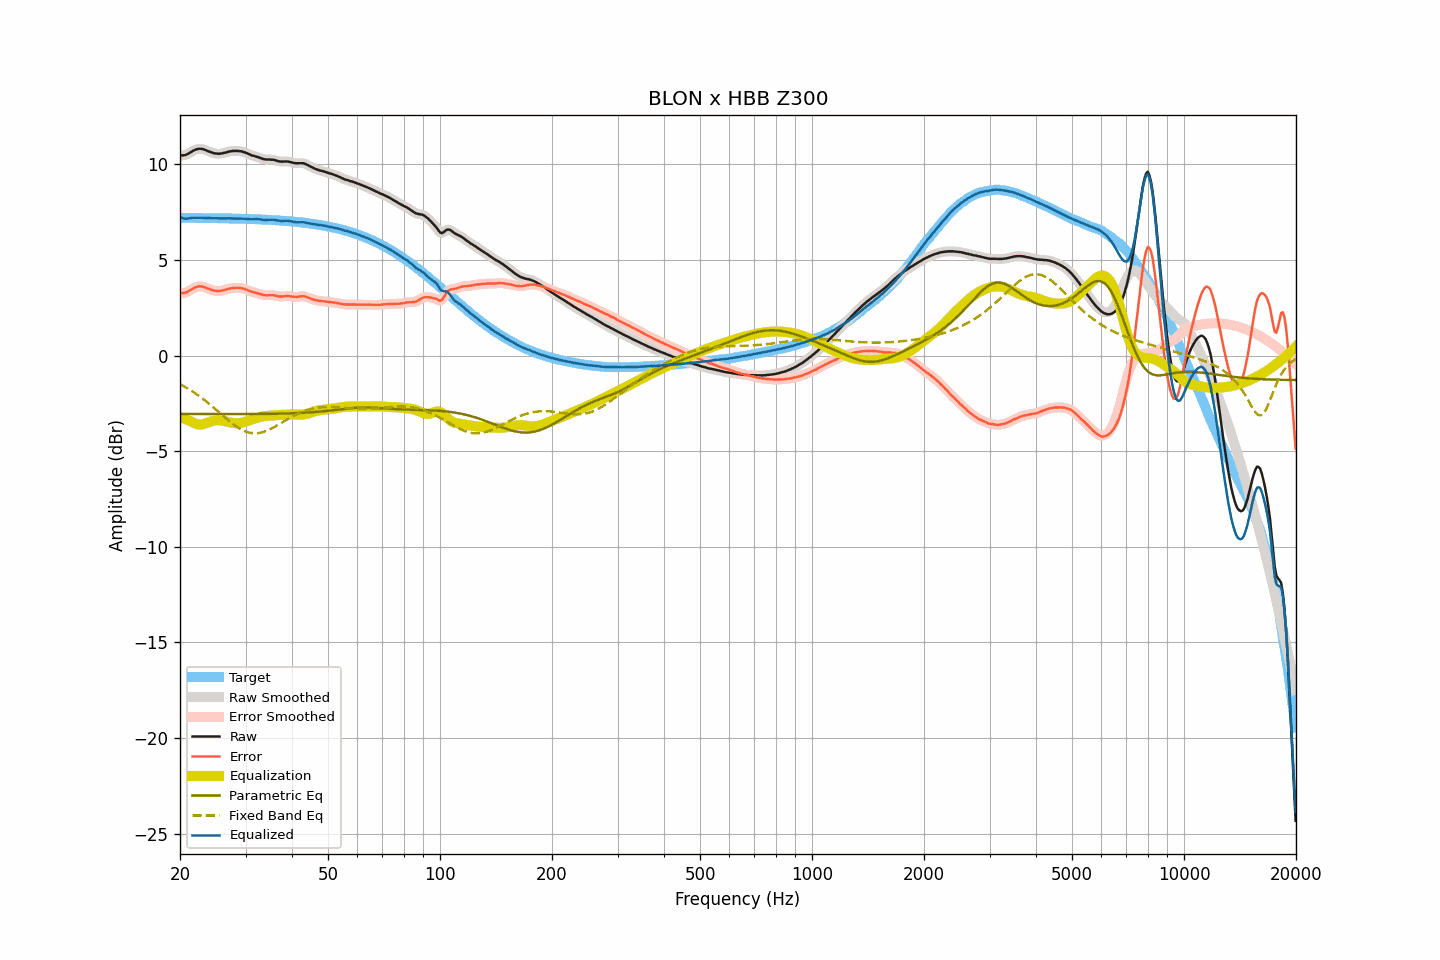

Source data for this figure (header and first rows):
frequency, raw, smoothed, error, error_smoothed, equalization, parametric_eq, fixed_band_eq, equalized_raw, equalized_smoothed, target
20.00, 10.48, 10.48, 3.28, 3.28, -3.22, -3.06, -1.50, 7.26, 7.26, 7.20
20.20, 10.47, 10.47, 3.27, 3.27, -3.25, -3.06, -1.55, 7.21, 7.21, 7.20
20.40, 10.47, 10.47, 3.27, 3.27, -3.29, -3.06, -1.59, 7.18, 7.18, 7.20
20.61, 10.48, 10.48, 3.28, 3.28, -3.32, -3.06, -1.64, 7.16, 7.16, 7.20
20.81, 10.51, 10.51, 3.31, 3.31, -3.35, -3.06, -1.68, 7.16, 7.16, 7.20
21.02, 10.55, 10.55, 3.35, 3.35, -3.39, -3.06, -1.73, 7.16, 7.16, 7.20
21.23, 10.60, 10.60, 3.40, 3.40, -3.42, -3.06, -1.78, 7.18, 7.18, 7.20
21.44, 10.65, 10.65, 3.45, 3.45, -3.45, -3.06, -1.84, 7.20, 7.20, 7.20
21.66, 10.70, 10.70, 3.50, 3.50, -3.50, -3.06, -1.89, 7.20, 7.20, 7.20
21.87, 10.74, 10.74, 3.54, 3.55, -3.54, -3.06, -1.95, 7.20, 7.20, 7.20
22.09, 10.78, 10.78, 3.58, 3.58, -3.57, -3.06, -2.00, 7.21, 7.20, 7.20
22.31, 10.80, 10.80, 3.61, 3.60, -3.60, -3.06, -2.06, 7.20, 7.20, 7.19
22.54, 10.81, 10.81, 3.62, 3.62, -3.61, -3.06, -2.12, 7.20, 7.20, 7.19
22.76, 10.81, 10.81, 3.62, 3.62, -3.61, -3.06, -2.18, 7.20, 7.20, 7.19
22.99, 10.80, 10.80, 3.61, 3.60, -3.60, -3.06, -2.25, 7.20, 7.20, 7.19
23.22, 10.77, 10.77, 3.58, 3.58, -3.58, -3.06, -2.31, 7.19, 7.19, 7.19
23.45, 10.74, 10.74, 3.55, 3.55, -3.55, -3.06, -2.38, 7.19, 7.19, 7.19
23.69, 10.70, 10.70, 3.51, 3.51, -3.52, -3.06, -2.44, 7.18, 7.18, 7.19
23.92, 10.67, 10.67, 3.48, 3.48, -3.49, -3.06, -2.51, 7.18, 7.18, 7.19
24.16, 10.64, 10.64, 3.45, 3.45, -3.45, -3.06, -2.58, 7.18, 7.18, 7.19
24.40, 10.61, 10.61, 3.42, 3.42, -3.43, -3.06, -2.65, 7.18, 7.18, 7.18
24.65, 10.58, 10.58, 3.40, 3.40, -3.40, -3.06, -2.72, 7.17, 7.18, 7.18
24.89, 10.57, 10.57, 3.39, 3.38, -3.39, -3.06, -2.80, 7.18, 7.18, 7.18
25.14, 10.56, 10.56, 3.38, 3.38, -3.38, -3.06, -2.87, 7.18, 7.18, 7.18
25.39, 10.55, 10.55, 3.37, 3.37, -3.38, -3.06, -2.94, 7.17, 7.17, 7.18
25.65, 10.56, 10.56, 3.38, 3.38, -3.39, -3.06, -3.02, 7.17, 7.17, 7.18
25.91, 10.57, 10.57, 3.39, 3.39, -3.40, -3.06, -3.09, 7.17, 7.17, 7.18
26.16, 10.59, 10.59, 3.41, 3.41, -3.42, -3.06, -3.16, 7.17, 7.17, 7.17
26.43, 10.61, 10.61, 3.44, 3.44, -3.44, -3.06, -3.24, 7.17, 7.17, 7.17
26.69, 10.63, 10.63, 3.46, 3.46, -3.46, -3.06, -3.31, 7.17, 7.17, 7.17
26.96, 10.66, 10.65, 3.49, 3.48, -3.48, -3.06, -3.38, 7.18, 7.17, 7.17
27.23, 10.67, 10.67, 3.50, 3.51, -3.50, -3.06, -3.45, 7.17, 7.17, 7.17
27.50, 10.69, 10.69, 3.52, 3.52, -3.52, -3.06, -3.52, 7.17, 7.17, 7.17
27.77, 10.70, 10.70, 3.53, 3.53, -3.53, -3.06, -3.58, 7.17, 7.17, 7.16
28.05, 10.70, 10.70, 3.54, 3.54, -3.54, -3.06, -3.64, 7.16, 7.16, 7.16
28.33, 10.70, 10.70, 3.54, 3.54, -3.54, -3.06, -3.70, 7.16, 7.16, 7.16
28.62, 10.70, 10.70, 3.54, 3.54, -3.54, -3.06, -3.76, 7.16, 7.16, 7.16
28.90, 10.69, 10.69, 3.53, 3.54, -3.53, -3.06, -3.81, 7.16, 7.16, 7.16
29.19, 10.68, 10.68, 3.53, 3.52, -3.52, -3.06, -3.86, 7.16, 7.16, 7.15
29.48, 10.66, 10.66, 3.51, 3.51, -3.50, -3.06, -3.90, 7.16, 7.16, 7.15
29.78, 10.63, 10.63, 3.48, 3.48, -3.48, -3.06, -3.94, 7.15, 7.15, 7.15
30.08, 10.60, 10.60, 3.45, 3.46, -3.45, -3.06, -3.98, 7.15, 7.15, 7.15
30.38, 10.57, 10.57, 3.43, 3.42, -3.42, -3.06, -4.01, 7.15, 7.14, 7.14
30.68, 10.53, 10.53, 3.39, 3.39, -3.39, -3.06, -4.03, 7.14, 7.13, 7.14
30.99, 10.49, 10.49, 3.35, 3.36, -3.36, -3.06, -4.05, 7.12, 7.13, 7.14
31.30, 10.46, 10.46, 3.33, 3.33, -3.34, -3.06, -4.06, 7.12, 7.13, 7.13
31.61, 10.44, 10.44, 3.31, 3.30, -3.31, -3.06, -4.07, 7.13, 7.13, 7.13
31.93, 10.41, 10.41, 3.28, 3.28, -3.28, -3.06, -4.06, 7.13, 7.13, 7.13
32.24, 10.39, 10.39, 3.26, 3.26, -3.25, -3.06, -4.06, 7.14, 7.13, 7.12
32.57, 10.36, 10.36, 3.24, 3.24, -3.23, -3.06, -4.05, 7.13, 7.13, 7.12
32.89, 10.33, 10.33, 3.21, 3.21, -3.21, -3.05, -4.04, 7.12, 7.12, 7.12
33.22, 10.30, 10.30, 3.19, 3.18, -3.19, -3.05, -4.01, 7.11, 7.11, 7.11
33.55, 10.27, 10.27, 3.16, 3.16, -3.18, -3.05, -3.99, 7.09, 7.10, 7.11
33.89, 10.26, 10.26, 3.15, 3.15, -3.17, -3.05, -3.96, 7.09, 7.09, 7.11
34.23, 10.25, 10.25, 3.15, 3.15, -3.16, -3.05, -3.93, 7.09, 7.09, 7.10
34.57, 10.25, 10.25, 3.15, 3.15, -3.15, -3.05, -3.89, 7.10, 7.10, 7.10
34.92, 10.25, 10.25, 3.16, 3.15, -3.15, -3.05, -3.85, 7.10, 7.10, 7.09
35.27, 10.24, 10.24, 3.15, 3.16, -3.14, -3.05, -3.81, 7.10, 7.10, 7.09
35.62, 10.24, 10.23, 3.16, 3.15, -3.13, -3.05, -3.77, 7.10, 7.10, 7.08
35.97, 10.22, 10.22, 3.14, 3.14, -3.13, -3.04, -3.72, 7.09, 7.09, 7.08
... 635 more rows
